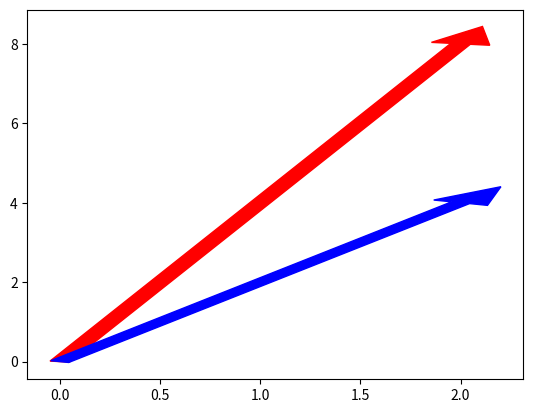

Source code (Python):
import numpy as np
import matplotlib.pyplot as plt
import sympy as sym

m = 1
t = sym.Symbol("t")

r = [2*t,t**2]
dx = sym.Derivative(r[0], t, evaluate=True)
dy = sym.Derivative(r[1], t, evaluate=True)
d_simpx = sym.simplify(dx)
d_simpy = sym.simplify(dy)

print("Lei da velocidade (",d_simpx,", ",d_simpy,")")     #(2,2*t)

t1 = [2,2]
t2 = [2,4]
t3 = [2,6]
t4 = [2,8]

plt.arrow(0,0,t4[0],t4[1],color='r',width=0.1)
plt.arrow(0,0,t2[0],t2[1],color='b',width=0.1)
plt.show()
